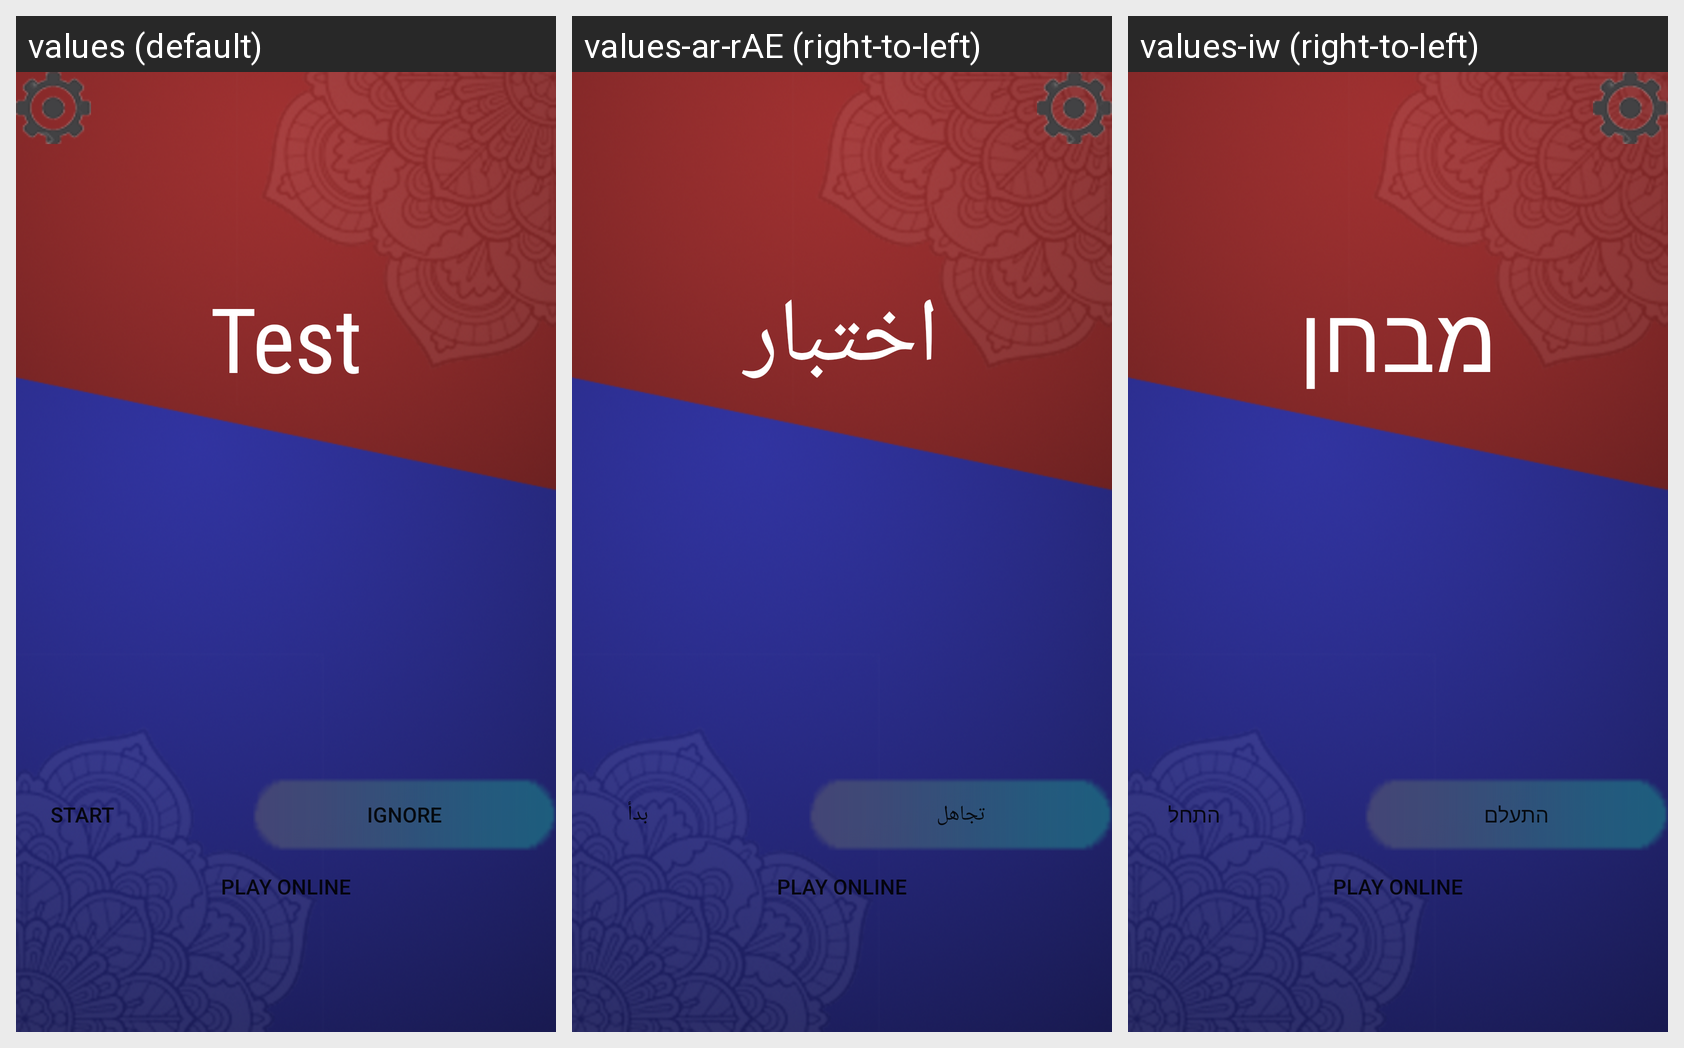

For this localized Android screen grid, give each drawn string resource with its value in every locale shown.
Android screen res/layout/activity_test.xml rendered under 3 locales, left to right: values (default), values-ar-rAE (right-to-left), values-iw (right-to-left). Device: Nexus 5 (rendered at 1080×1920; each locale shown at half size, 540×960, under a caption strip naming it); theme AppTheme.
Strings drawn on this screen, with the default value and each locale's value (text and hints the layout hard-codes, and strings that could not be matched under every locale, appear in the picture but are not listed):

test_Test
  values: Test
  values-ar-rAE: اختبار
  values-iw: מבחן

test_Start
  values: Start
  values-ar-rAE: بدأ
  values-iw: התחל

test_ignore
  values: ignore
  values-ar-rAE: تجاهل
  values-iw: התעלם
